Run: headless pygame with SDL's dummy video driver; simulated clock (each Clock.tick advances the game by its frame time, no real sleeping); random seed 0; keys injected as events and as key.get_pressed() state; no mouse input.
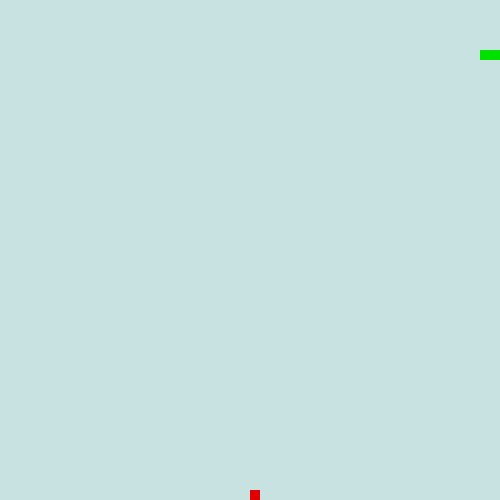
Frame 1 of 1 · flips 1–60 · no input (game ended)

The pygame program that drew these frames:

import pygame
import sys
import random
import time

class Snake():
    def __init__(self):
        self.posotion = [100,50]
        self.body = [[100,50],[90,50],[80,50]]
        self.direction = "RIGHT"
        self.changeDirectionTo = self.direction

    def changeDirTo(self,dir): #perubahan gerak agar tidak kembali arah yang berjalan
        if dir=="RIGHT" and not self.direction=="LEFT":
            self.direction = "RIGHT"
        if dir=="LEFT" and not self.direction=="RIGHT":
            self.direction = "LEFT"
        if dir=="UP" and not self.direction=="DOWN":
            self.direction = "UP"
        if dir=="DOWN" and not self.direction=="UP":
            self.direction = "DOWN"

    def move(self,foodPos): #loncatan ular dan tubih ular yang mrngikuti
        if self.direction == "RIGHT":
            self.posotion[0] += 10
        if self.direction == "LEFT":
            self.posotion[0] -= 10
        if self.direction == "UP":
            self.posotion[1] -= 10
        if self.direction == "DOWN":
            self.posotion[1] += 10
        self.body.insert(0,list(self.posotion))
        if self.posotion ==foodPos:
            return 1
        else:
            self.body.pop()
            return 0

    def checkCollision(self): #posisi ular keluar ruang
        if self.posotion[0] > 490 or self.posotion[0]< 0:
            return 1
        elif self.posotion[1] > 490 or self.posotion[1]<0:
            return 1
        for bodyPart in self.body[1:]:
            if self.posotion[0] == bodyPart:
                return 1
            return 0

    def getHeadPos(self):
        return  self.posotion
    def getBody(self):
        return  self.body


class FoodSpawer(): #untuk makanannya, kecepatan gerak, kondisi game berakhir dll
    def __init__(self):
        self.position = [random.randrange(1,50)*10,random.randrange(1,50)*10]
        self.isFoodOnScreen = True

    def spawnFood(self):
        if self.isFoodOnScreen == False:
            self.position = [random.randrange(1,50) * 10, random.randrange(1,50)*10]
            self.isFoodOnScreen = True
        return self.position
    def setFoodOnScreen(self,b):
        self.isFoodOnScreen = b

#tampilan pixel kecepatan gerak
window = pygame.display.set_mode((500,500))
pygame.display.set_caption("Ular Memanjang")
fps = pygame.time.Clock()
score = 0 #score
snake = Snake()
foodSpawner =FoodSpawer()

def gameOver(): #game berakhir 
    pygame.quit()
    sys.exit()

while True: #jika memakan tambah memanjang, fungsi gerak, penepatan kecepatan FPS
    FoodPos = foodSpawner.spawnFood()
    if(snake.move(FoodPos)== 1):
        score += 1 #tambah score
        foodSpawner.setFoodOnScreen(False)

    window.fill(pygame.Color(200,225,225))
    for pos in snake.getBody():
        pygame.draw.rect(window,pygame.Color(0,225,0),pygame.Rect(pos[0],pos[1],10,10))
    pygame.draw.rect(window, pygame.Color(225,0, 0), pygame.Rect(FoodPos[0],FoodPos[1], 10, 10))
    if(snake.checkCollision()== 1):
        gameOver()
    pygame.display.set_caption("Ular Memanjang | Score :"+str(score)) #tampilan score
    pygame.display.flip()
    fps.tick(10)
    
    for event in pygame.event.get():
        if event.type == pygame.QUIT:
            gameOver();
        elif event.type == pygame.KEYDOWN:
           if event.key == pygame.K_RIGHT:
            snake.changeDirTo("RIGHT")
           if event.key == pygame.K_UP:
            snake.changeDirTo("UP")
           if event.key == pygame.K_DOWN:
            snake.changeDirTo('DOWN')
           if event.key == pygame.K_LEFT:
            snake.changeDirTo('LEFT')
